3-way image classification set "divider_cleanliness" from GitHub (GajananRanmal/divider-); label vocabulary: clean, dirty, medium.

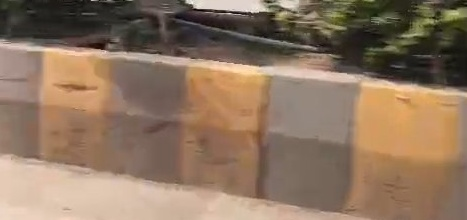
Label: medium

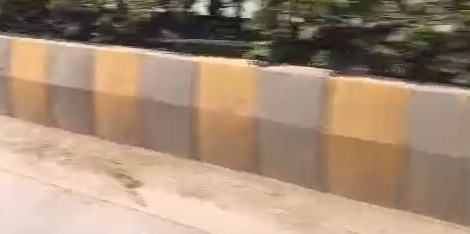
Label: medium

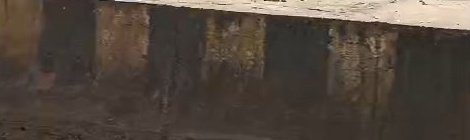
Label: dirty

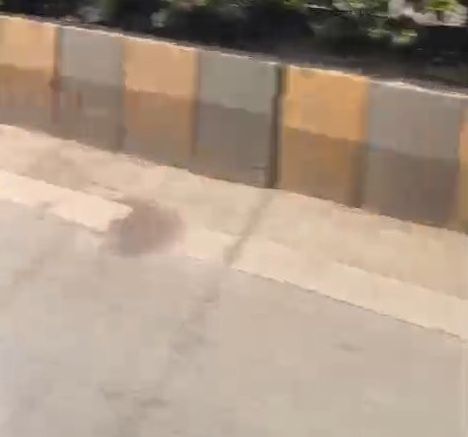
Label: medium

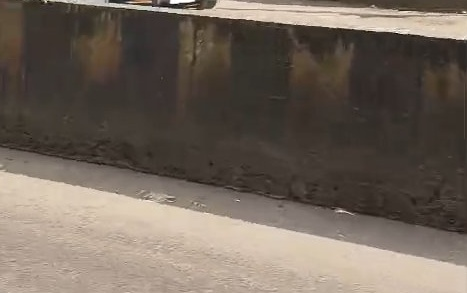
Label: dirty

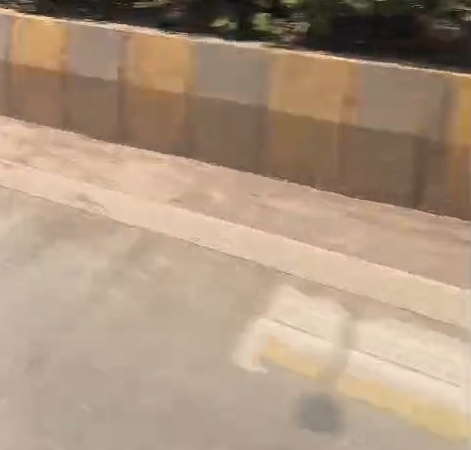
Label: medium
